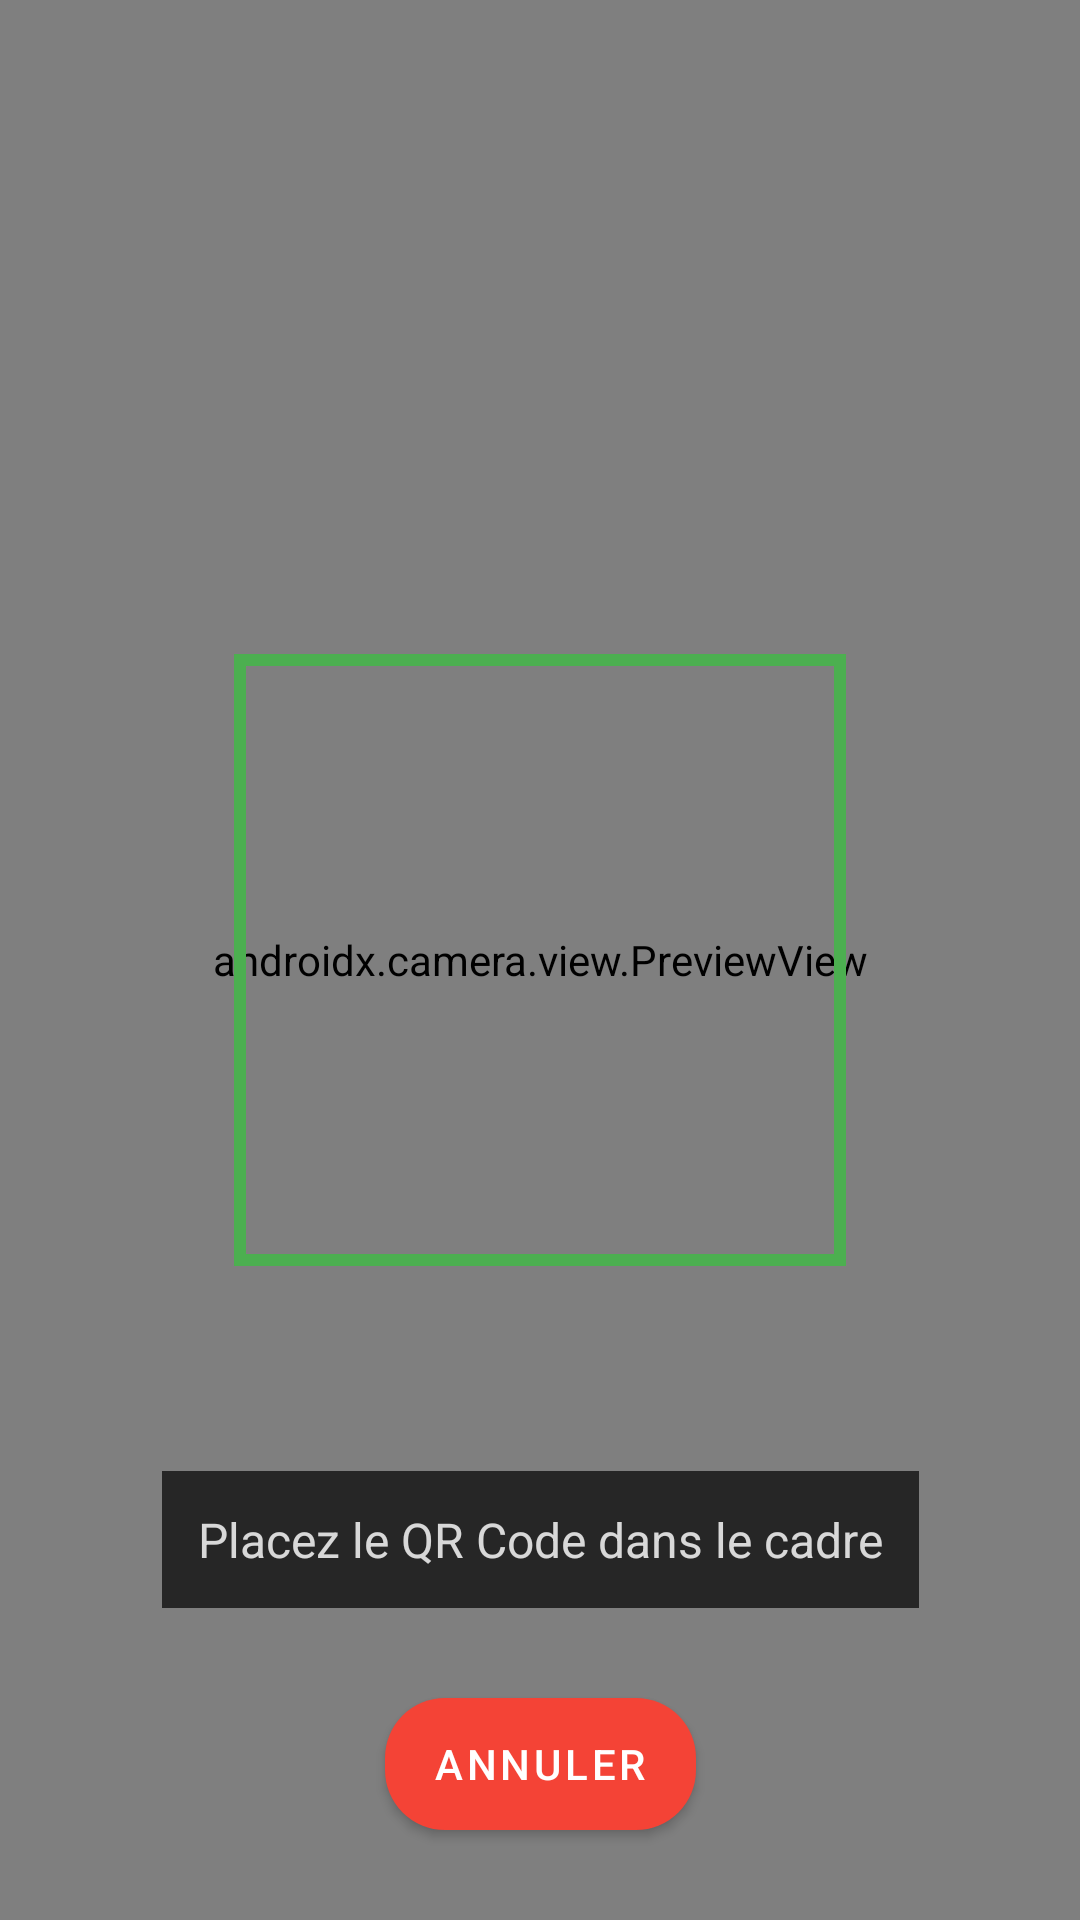

Android layout source for this screen:
<!-- AndroidManifest.xml: activity theme Theme.QRScannerPro -->
<!-- res/layout/activity_scan.xml -->
<?xml version="1.0" encoding="utf-8"?>
<androidx.constraintlayout.widget.ConstraintLayout xmlns:android="http://schemas.android.com/apk/res/android"
    xmlns:app="http://schemas.android.com/apk/res-auto"
    xmlns:tools="http://schemas.android.com/tools"
    android:layout_width="match_parent"
    android:layout_height="match_parent"
    android:background="@color/black"
    tools:context=".ScanActivity">

    
    <androidx.camera.view.PreviewView
        android:id="@+id/cameraPreview"
        android:layout_width="0dp"
        android:layout_height="0dp"
        app:layout_constraintBottom_toBottomOf="parent"
        app:layout_constraintEnd_toEndOf="parent"
        app:layout_constraintStart_toStartOf="parent"
        app:layout_constraintTop_toTopOf="parent" />

    
    <ImageView
        android:id="@+id/scanOverlay"
        android:layout_width="300dp"
        android:layout_height="300dp"
        android:layout_gravity="center"
        android:src="@drawable/scan_frame"
        app:layout_constraintBottom_toBottomOf="parent"
        app:layout_constraintEnd_toEndOf="parent"
        app:layout_constraintStart_toStartOf="parent"
        app:layout_constraintTop_toTopOf="parent" />

    
    <TextView
        android:layout_width="wrap_content"
        android:layout_height="wrap_content"
        android:layout_margin="24dp"
        android:text="Placez le QR Code dans le cadre"
        android:textColor="@color/white"
        android:textSize="16sp"
        android:background="@color/black"
        android:padding="12dp"
        android:alpha="0.7"
        app:layout_constraintBottom_toTopOf="@+id/btnCancel"
        app:layout_constraintEnd_toEndOf="parent"
        app:layout_constraintStart_toStartOf="parent" />

    
    <com.google.android.material.button.MaterialButton
        android:id="@+id/btnCancel"
        android:layout_width="wrap_content"
        android:layout_height="wrap_content"
        android:layout_margin="24dp"
        android:text="ANNULER"
        android:textColor="@color/white"
        app:backgroundTint="@color/red_500"
        app:cornerRadius="20dp"
        app:layout_constraintBottom_toBottomOf="parent"
        app:layout_constraintEnd_toEndOf="parent"
        app:layout_constraintStart_toStartOf="parent" />

    
    <TextView
        android:id="@+id/tvScanResult"
        android:layout_width="0dp"
        android:layout_height="wrap_content"
        android:layout_margin="16dp"
        android:background="@color/white"
        android:padding="16dp"
        android:text=""
        android:visibility="gone"
        app:layout_constraintEnd_toEndOf="parent"
        app:layout_constraintStart_toStartOf="parent"
        app:layout_constraintTop_toTopOf="parent" />

</androidx.constraintlayout.widget.ConstraintLayout>
<!-- resources referenced by this layout -->
<resources>
  <color name="black">#000000</color>
  <color name="red_500">#F44336</color>
  <color name="white">#FFFFFF</color>
  <!-- drawable scan_frame (drawable) -->
  <?xml version="1.0" encoding="utf-8"?>
  <vector xmlns:android="http://schemas.android.com/apk/res/android"
      android:width="300dp"
      android:height="300dp"
      android:viewportWidth="300"
      android:viewportHeight="300">
  
      
      <path
          android:pathData="M50,50 L250,50 L250,250 L50,250 Z"
          android:strokeColor="#4CAF50"
          android:strokeWidth="4"
          android:fillColor="#00000000"/>
  </vector>
  <style name="Theme.QRScannerPro" parent="Theme.MaterialComponents.DayNight.NoActionBar">
  
          
          <item name="colorPrimary">@color/purple_500</item>
          <item name="colorPrimaryVariant">@color/purple_700</item>
          <item name="colorOnPrimary">@color/white</item>
  
          
          <item name="colorSecondary">@color/green_500</item>
          <item name="colorSecondaryVariant">@color/green_700</item>
          <item name="colorOnSecondary">@color/white</item>
  
          
          <item name="android:statusBarColor" tools:targetApi="l">?attr/colorPrimaryVariant</item>
  
          
          <item name="materialCardViewStyle">@style/CardViewStyle</item>
          <item name="materialButtonStyle">@style/ButtonStyle</item>
      </style>
  <color name="purple_500">#9C27B0</color>
  <color name="purple_700">#7B1FA2</color>
  <color name="green_500">#4CAF50</color>
  <color name="green_700">#388E3C</color>
  <style name="CardViewStyle" parent="Widget.MaterialComponents.CardView">
          <item name="cardCornerRadius">8dp</item>
          <item name="cardElevation">4dp</item>
          <item name="cardUseCompatPadding">true</item>
      </style>
  <style name="ButtonStyle" parent="Widget.MaterialComponents.Button">
          <item name="cornerRadius">28dp</item>
          <item name="android:minHeight">56dp</item>
      </style>
</resources>
